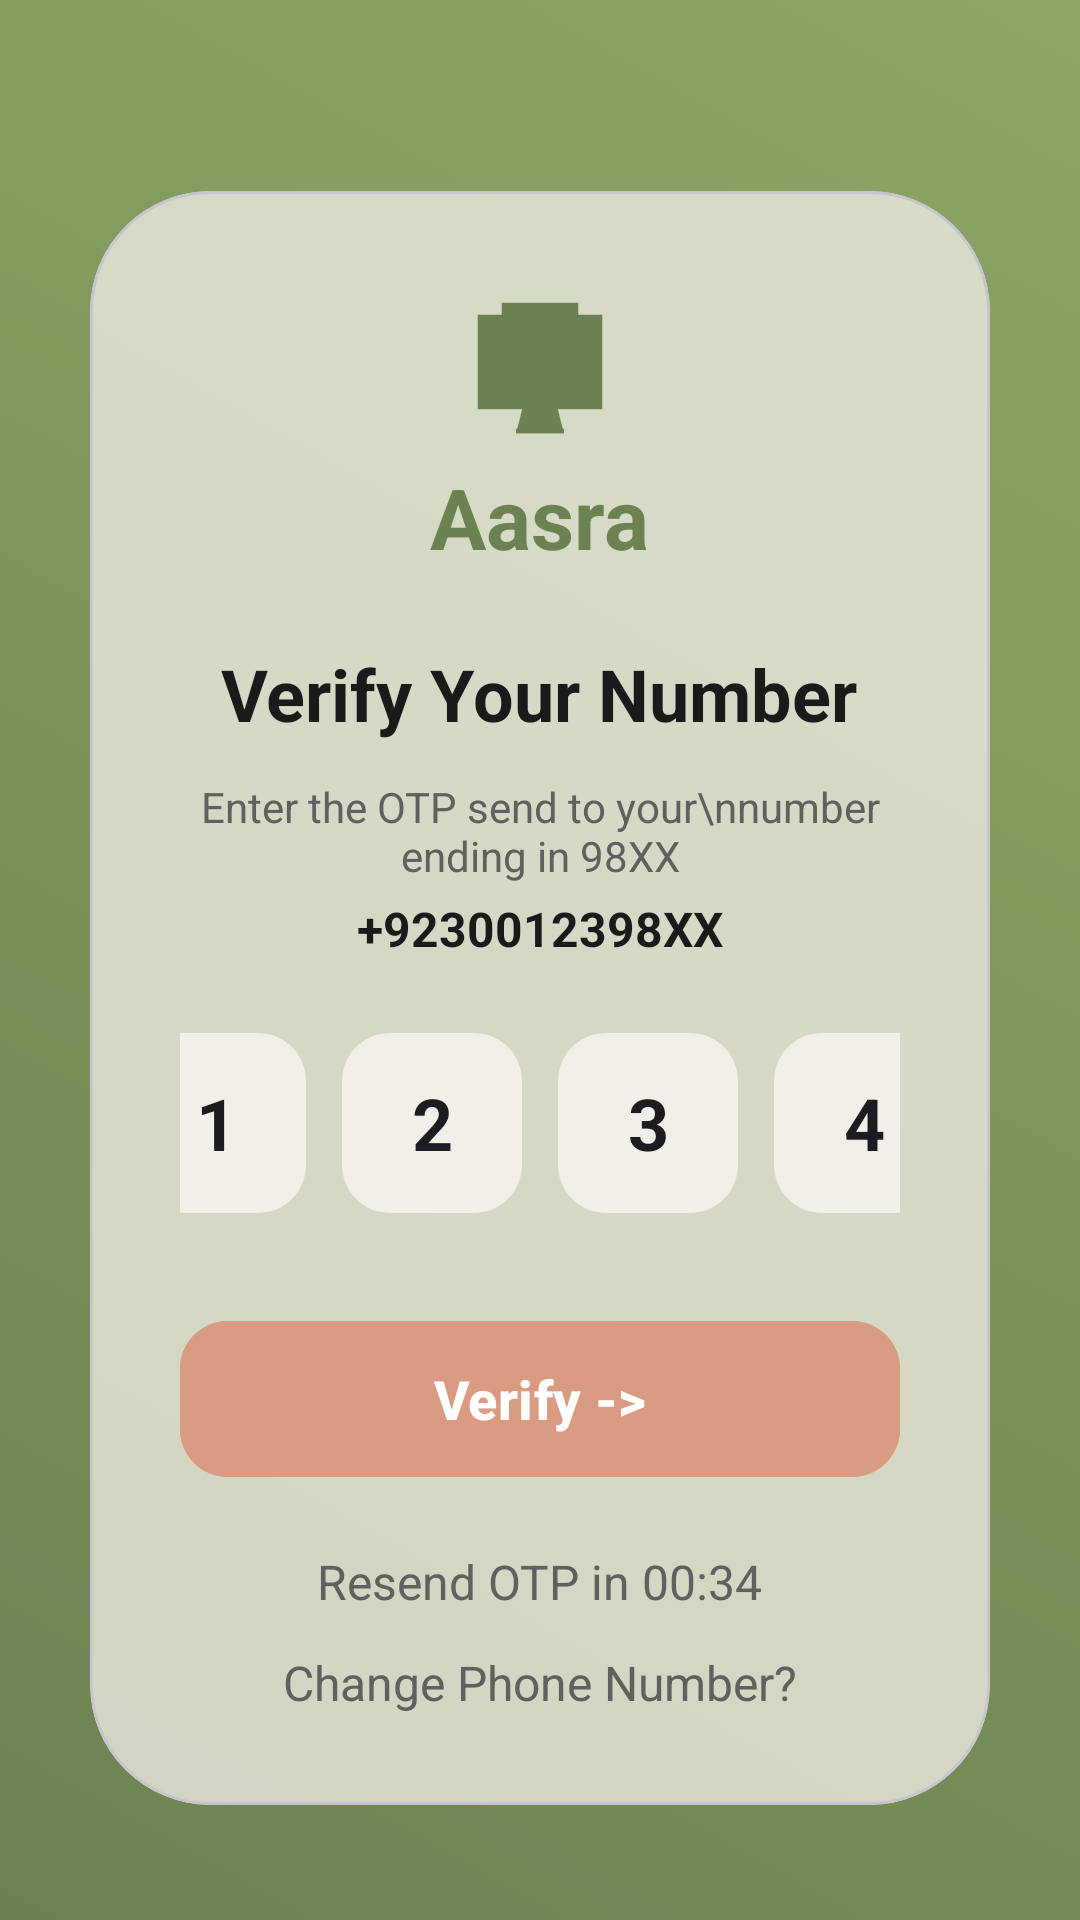

Layout XML and referenced resources for this Android screen:
<!-- AndroidManifest.xml: application theme Theme.Aasra -->
<!-- res/layout/activity_otp.xml -->
<?xml version="1.0" encoding="utf-8"?>
<androidx.constraintlayout.widget.ConstraintLayout xmlns:android="http://schemas.android.com/apk/res/android"
    xmlns:app="http://schemas.android.com/apk/res-auto"
    xmlns:tools="http://schemas.android.com/tools"
    android:layout_width="match_parent"
    android:layout_height="match_parent"
    android:background="@drawable/welcome_bg"
    tools:context=".OtpActivity">

    <com.google.android.material.card.MaterialCardView
        android:layout_width="match_parent"
        android:layout_height="wrap_content"
        android:layout_margin="30dp"
        app:cardBackgroundColor="#CCEDEAE0"
        app:cardCornerRadius="40dp"
        app:cardElevation="0dp"
        app:layout_constraintBottom_toBottomOf="parent"
        app:layout_constraintTop_toTopOf="parent"
        app:layout_constraintVertical_bias="0.8">

        <LinearLayout
            android:layout_width="match_parent"
            android:layout_height="wrap_content"
            android:gravity="center_horizontal"
            android:orientation="vertical"
            android:padding="30dp">

            <ImageView
                android:layout_width="80dp"
                android:layout_height="60dp"
                android:src="@drawable/ic_submitted"
                app:tint="#6D8252" />

            <TextView
                android:layout_width="wrap_content"
                android:layout_height="wrap_content"
                android:text="Aasra"
                android:textColor="#6D8252"
                android:textSize="28sp"
                android:textStyle="bold" />

            <TextView
                android:layout_width="wrap_content"
                android:layout_height="wrap_content"
                android:layout_marginTop="24dp"
                android:text="Verify Your Number"
                android:textColor="@color/text_primary"
                android:textSize="24sp"
                android:textStyle="bold" />

            <TextView
                android:layout_width="wrap_content"
                android:layout_height="wrap_content"
                android:layout_marginTop="12dp"
                android:gravity="center"
                android:text="Enter the OTP send to your\nnumber ending in 98XX"
                android:textColor="@color/text_secondary"
                android:textSize="14sp" />

            <TextView
                android:layout_width="wrap_content"
                android:layout_height="wrap_content"
                android:layout_marginTop="4dp"
                android:text="+9230012398XX"
                android:textColor="@color/text_primary"
                android:textSize="16sp"
                android:textStyle="bold" />

            <LinearLayout
                android:layout_width="match_parent"
                android:layout_height="wrap_content"
                android:layout_marginTop="24dp"
                android:gravity="center"
                android:orientation="horizontal">

                <EditText
                    android:layout_width="60dp"
                    android:layout_height="60dp"
                    android:background="@drawable/bg_faq_item"
                    android:gravity="center"
                    android:inputType="number"
                    android:maxLength="1"
                    android:text="1"
                    android:textSize="24sp"
                    android:textStyle="bold" />

                <EditText
                    android:layout_width="60dp"
                    android:layout_height="60dp"
                    android:layout_marginStart="12dp"
                    android:background="@drawable/bg_faq_item"
                    android:gravity="center"
                    android:inputType="number"
                    android:maxLength="1"
                    android:text="2"
                    android:textSize="24sp"
                    android:textStyle="bold" />

                <EditText
                    android:layout_width="60dp"
                    android:layout_height="60dp"
                    android:layout_marginStart="12dp"
                    android:background="@drawable/bg_faq_item"
                    android:gravity="center"
                    android:inputType="number"
                    android:maxLength="1"
                    android:text="3"
                    android:textSize="24sp"
                    android:textStyle="bold" />

                <EditText
                    android:layout_width="60dp"
                    android:layout_height="60dp"
                    android:layout_marginStart="12dp"
                    android:background="@drawable/bg_faq_item"
                    android:gravity="center"
                    android:inputType="number"
                    android:maxLength="1"
                    android:text="4"
                    android:textSize="24sp"
                    android:textStyle="bold" />
            </LinearLayout>

            <com.google.android.material.button.MaterialButton
                android:id="@+id/btnVerify"
                android:layout_width="match_parent"
                android:layout_height="60dp"
                android:layout_marginTop="32dp"
                android:backgroundTint="@color/accent_orange"
                android:text="Verify ->"
                android:textAllCaps="false"
                android:textSize="18sp"
                android:textStyle="bold"
                app:cornerRadius="16dp" />

            <TextView
                android:layout_width="wrap_content"
                android:layout_height="wrap_content"
                android:layout_marginTop="20dp"
                android:text="Resend OTP in 00:34"
                android:textColor="@color/text_secondary"
                android:textSize="16sp" />

            <TextView
                android:layout_width="wrap_content"
                android:layout_height="wrap_content"
                android:layout_marginTop="12dp"
                android:text="Change Phone Number?"
                android:textColor="@color/text_secondary"
                android:textSize="16sp" />

        </LinearLayout>
    </com.google.android.material.card.MaterialCardView>

</androidx.constraintlayout.widget.ConstraintLayout>
<!-- resources referenced by this layout -->
<resources>
  <color name="accent_orange">#D99B82</color>
  <color name="text_primary">#1A1A1A</color>
  <color name="text_secondary">#606060</color>
  <!-- drawable bg_faq_item (drawable) -->
  <?xml version="1.0" encoding="utf-8"?>
  <shape xmlns:android="http://schemas.android.com/apk/res/android">
      <solid android:color="@color/faq_item_bg" />
      <corners android:radius="16dp" />
  </shape>
  <!-- drawable ic_submitted (drawable) -->
  <vector xmlns:android="http://schemas.android.com/apk/res/android"
      android:width="60dp"
      android:height="60dp"
      android:viewportWidth="60"
      android:viewportHeight="60">
      
      <path
          android:fillColor="#A2D9D9"
          android:pathData="M10,12h40v30h-40z"
          android:strokeColor="#000000"
          android:strokeWidth="1.5"/>
      <path
          android:fillColor="#A2D9D9"
          android:pathData="M25,42h10l2,8h-14z"
          android:strokeColor="#000000"
          android:strokeWidth="1.5"/>
      <path
          android:fillColor="#A2D9D9"
          android:pathData="M22,50h16"
          android:strokeColor="#000000"
          android:strokeWidth="1.5"/>
      
      <path
          android:fillColor="#FCE4A8"
          android:pathData="M18,8h24v30h-24z"
          android:strokeColor="#000000"
          android:strokeWidth="1.5"/>
      
      <path
          android:fillColor="#A5D6A7"
          android:pathData="M22,12h10v10h-10z"
          android:strokeColor="#000000"
          android:strokeWidth="1"/>
      <path
          android:pathData="M24,17l2,2l4,-4"
          android:strokeColor="#000000"
          android:strokeWidth="1.5"/>
      <path
          android:pathData="M34,14h4M34,18h4M34,22h4"
          android:strokeColor="#000000"
          android:strokeWidth="1.5"/>
      
      <path
          android:fillColor="#FFB74D"
          android:pathData="M23,28h14v5h-14z"
          android:strokeColor="#000000"
          android:strokeWidth="1"/>
      <path
          android:fillColor="#FFB74D"
          android:pathData="M23,36h14v5h-14z"
          android:strokeColor="#000000"
          android:strokeWidth="1"/>
  </vector>
  <!-- drawable welcome_bg (drawable) -->
  <?xml version="1.0" encoding="utf-8"?>
  <shape xmlns:android="http://schemas.android.com/apk/res/android">
      <gradient
          android:startColor="#6D8252"
          android:endColor="#8BA664"
          android:angle="45"/>
  </shape>
  <style name="Theme.Aasra" parent="Base.Theme.Aasra" />
  <color name="faq_item_bg">#F2EFE9</color>
  <style name="Base.Theme.Aasra" parent="Theme.Material3.Light.NoActionBar">
          
          <item name="android:statusBarColor">@color/white</item>
          <item name="android:windowLightStatusBar">true</item>
  
          
          <item name="colorPrimary">@color/accent_orange</item>
          <item name="colorOnPrimary">@color/white</item>
          <item name="colorSecondary">@color/brand_green</item>
          <item name="colorOnSecondary">@color/white</item>
          <item name="colorSurface">@color/white</item>
          <item name="colorOnSurface">#1A1A1A</item>
  
          <item name="materialButtonStyle">@style/Widget.Aasra.Button</item>
      </style>
  <color name="white">#FFFFFFFF</color>
  <color name="brand_green">#4A6D4C</color>
  <style name="Widget.Aasra.Button" parent="Widget.Material3.Button">
          <item name="android:textColor">@color/white</item>
          <item name="iconTint">@color/white</item>
          <item name="backgroundTint">@color/accent_orange</item>
          <item name="rippleColor">#40FFFFFF</item>
      </style>
</resources>
